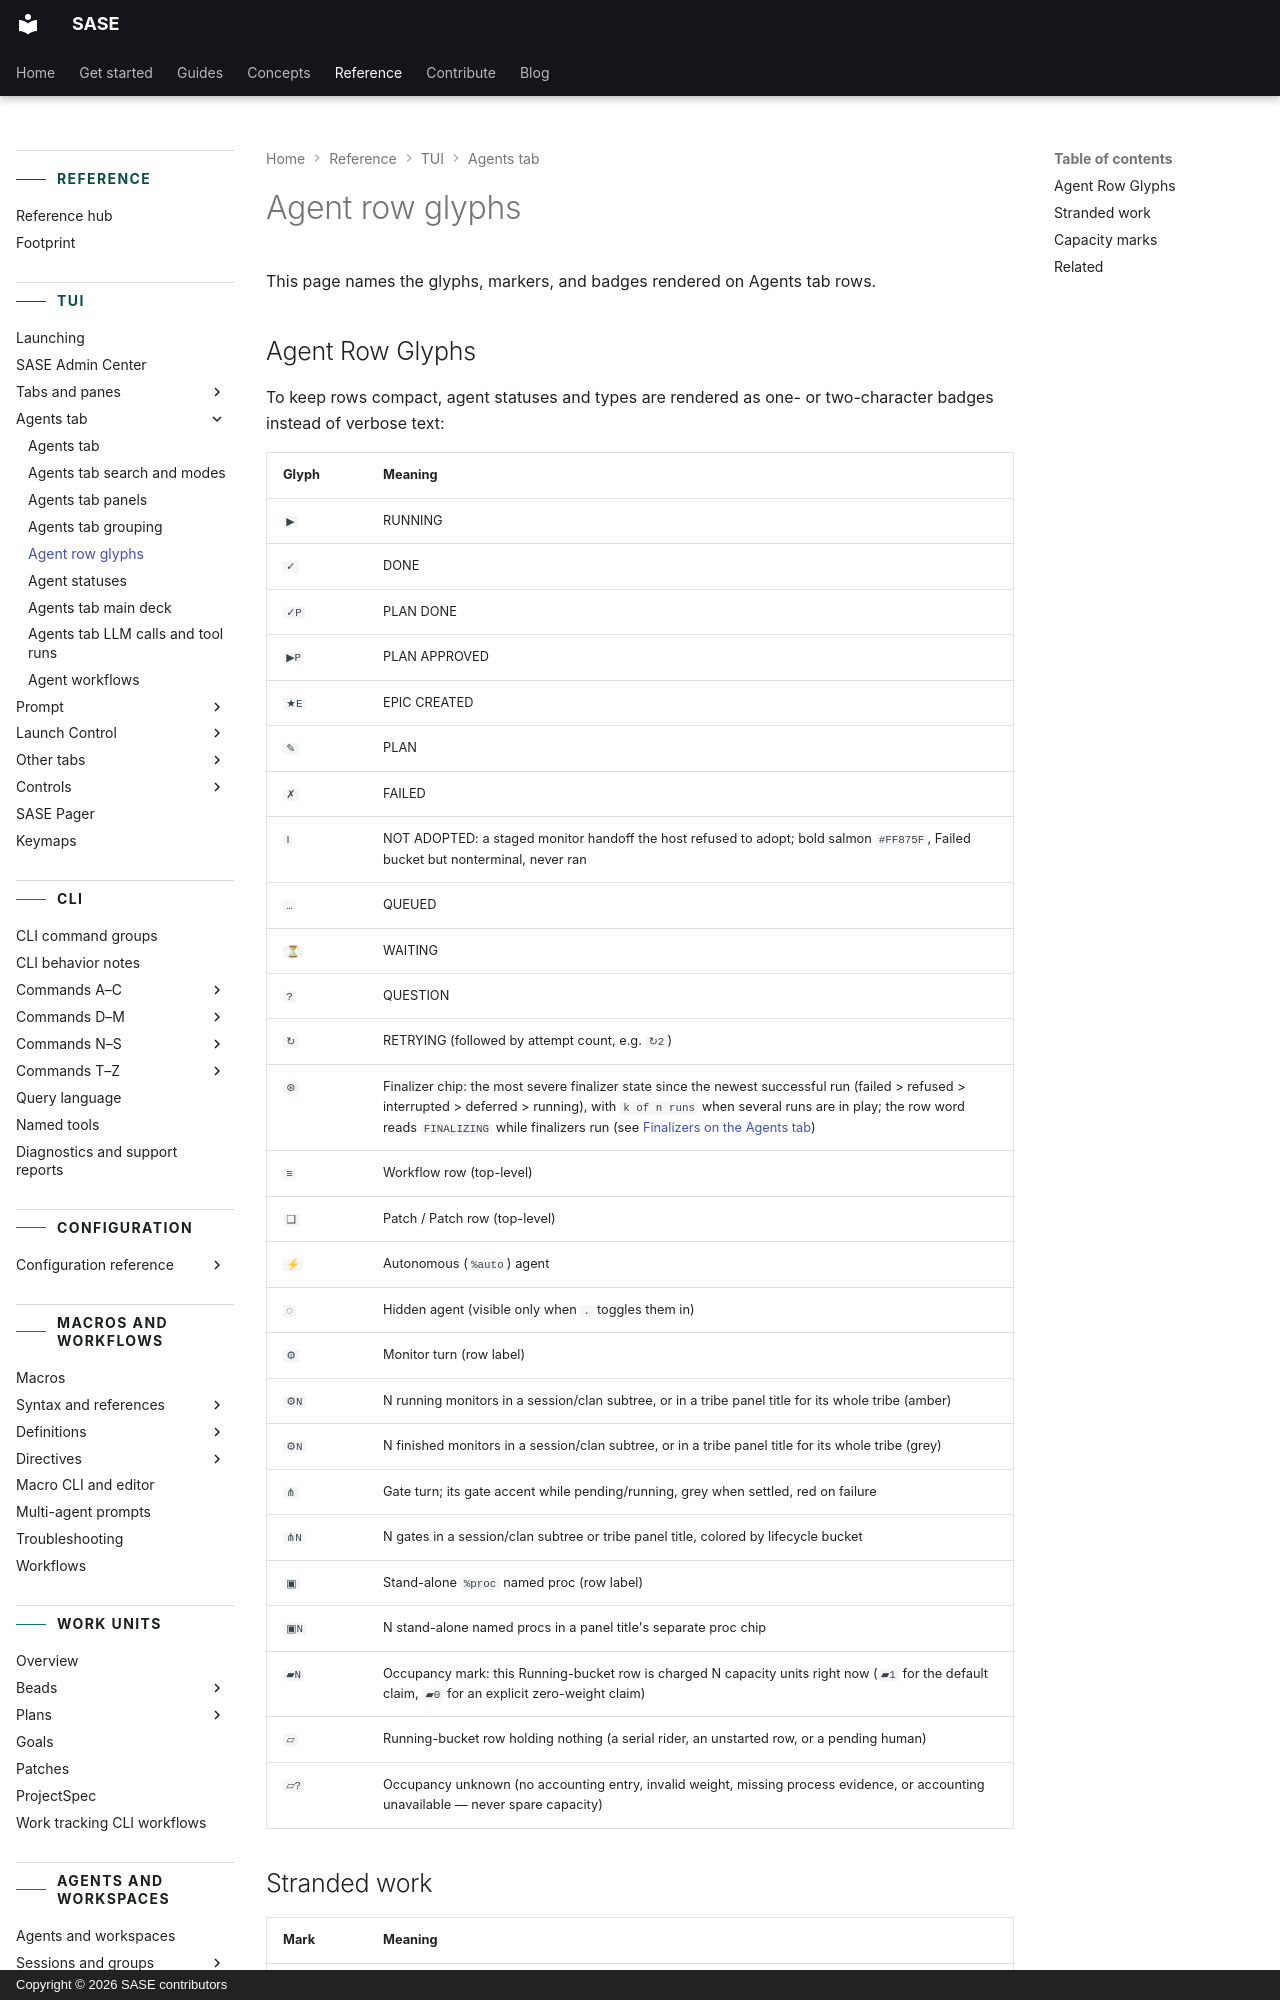

repository: sase-org/sase · page: reference/tui/agent-row-glyphs/index.html · generator: mkdocs · copyright: Copyright © 2026 SASE contributors

---
title: Agent row glyphs
description: Glyphs, markers, and badges on Agents tab rows.
---

# Agent row glyphs

This page names the glyphs, markers, and badges rendered on Agents tab rows.

## Agent Row Glyphs {#agent-row-glyphs-1}

To keep rows compact, agent statuses and types are rendered as one- or two-character
badges instead of verbose text:
